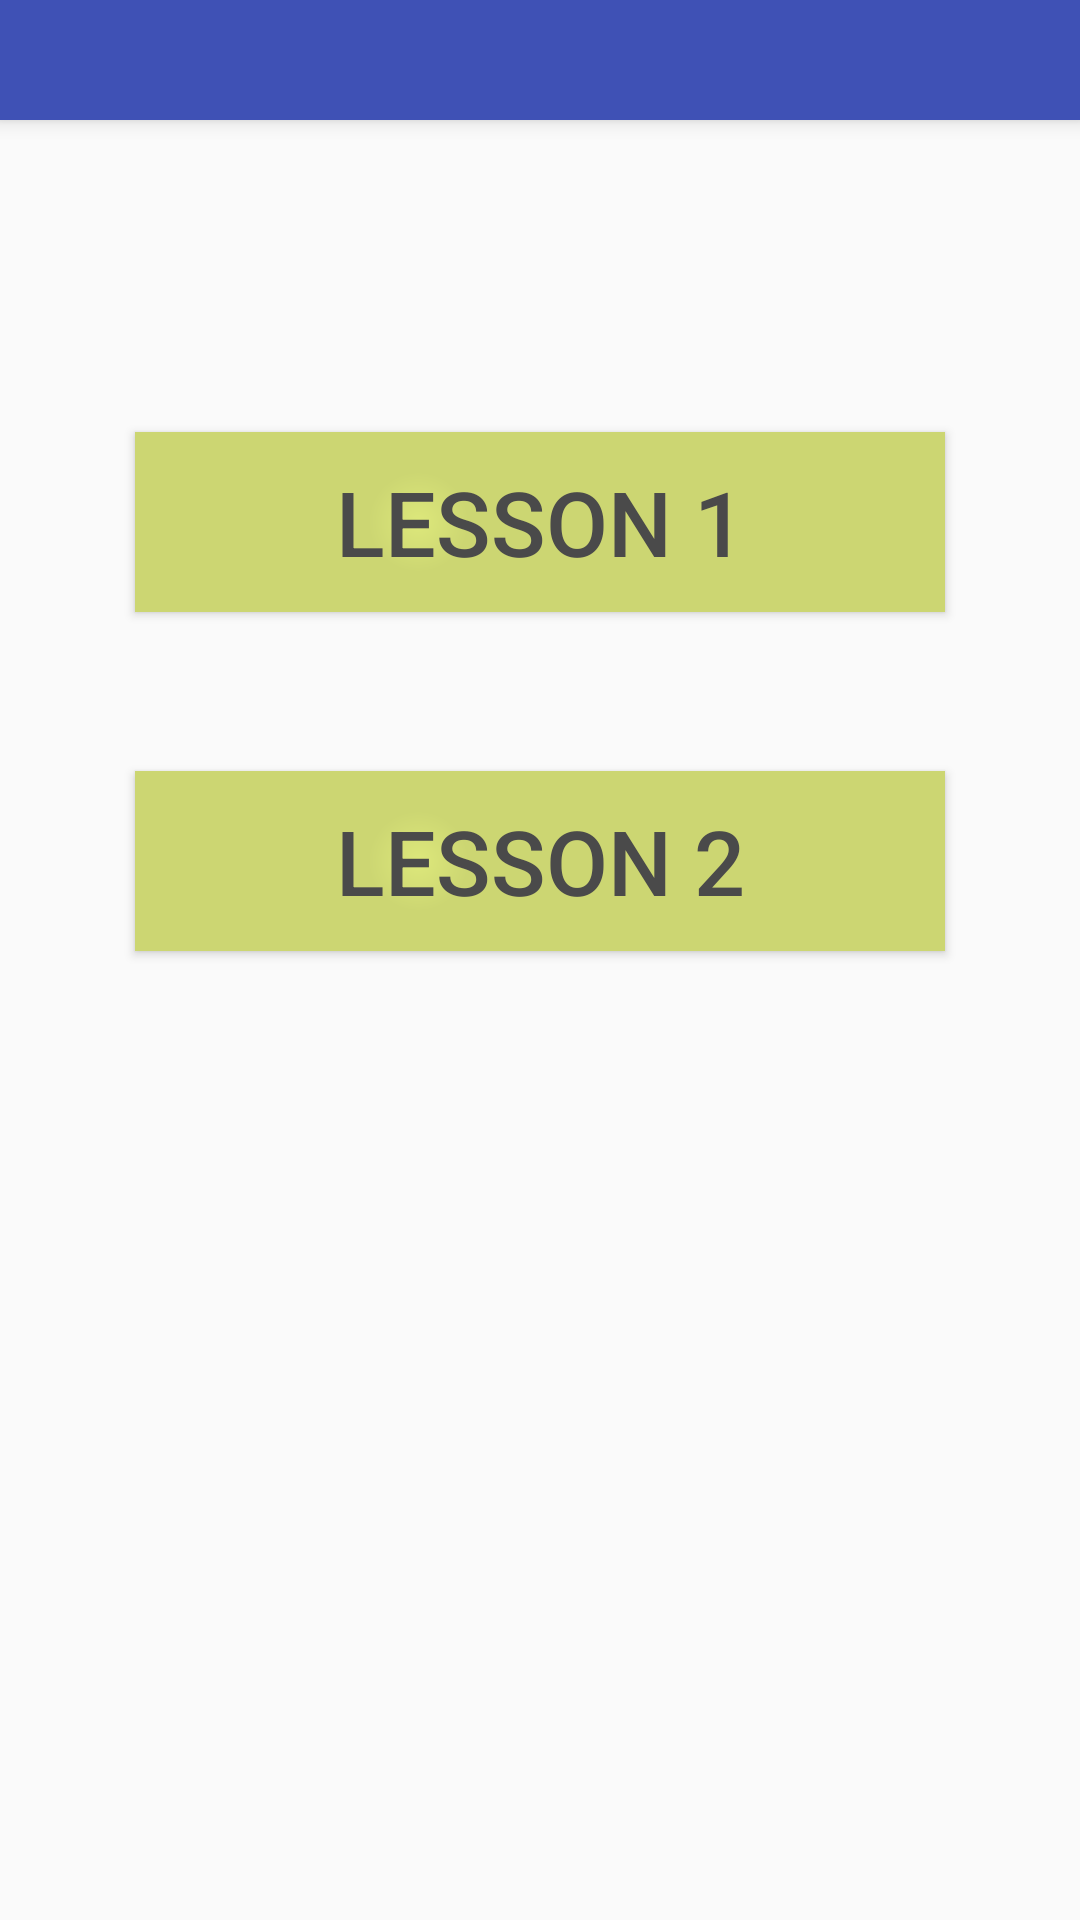

Produce the Android XML layout that renders to this screen, including the resource entries it uses.
<!-- AndroidManifest.xml: application theme AppTheme -->
<!-- res/layout/activity_classroom.xml -->
<?xml version="1.0" encoding="utf-8"?>
<android.support.design.widget.CoordinatorLayout xmlns:android="http://schemas.android.com/apk/res/android"
    xmlns:app="http://schemas.android.com/apk/res-auto"
    xmlns:tools="http://schemas.android.com/tools"
    android:layout_width="match_parent"
    android:layout_height="match_parent"
    android:fitsSystemWindows="true"
    tools:context="jcse.app.ergclassroom.ClassroomActivity">

    <android.support.design.widget.AppBarLayout
        android:layout_width="match_parent"
        android:layout_height="wrap_content"
        android:theme="@style/AppTheme.AppBarOverlay">

        <android.support.v7.widget.Toolbar
            android:id="@+id/toolbar"
            android:layout_width="match_parent"
            android:layout_height="?attr/actionBarSize"
            android:background="?attr/colorPrimary"
            app:popupTheme="@style/AppTheme.PopupOverlay" />

    </android.support.design.widget.AppBarLayout>

    <include layout="@layout/content_classroom" />



</android.support.design.widget.CoordinatorLayout>
<!-- res/layout/content_classroom.xml (included above) -->
<?xml version="1.0" encoding="utf-8"?>
<RelativeLayout xmlns:android="http://schemas.android.com/apk/res/android"
    xmlns:app="http://schemas.android.com/apk/res-auto"
    xmlns:tools="http://schemas.android.com/tools"
    android:layout_width="match_parent"
    android:layout_height="match_parent"
    android:paddingBottom="@dimen/activity_vertical_margin"
    android:paddingLeft="@dimen/activity_horizontal_margin"
    android:paddingRight="@dimen/activity_horizontal_margin"
    android:paddingTop="@dimen/activity_vertical_margin"
    app:layout_behavior="@string/appbar_scrolling_view_behavior"
    tools:context="jcse.app.ergclassroom.ClassroomActivity"
    tools:showIn="@layout/activity_classroom">

    <Button
        android:text="Lesson 1"
        android:id="@+id/button5"
        android:onClick="lesson"
        android:layout_alignParentTop="true"
        android:layout_centerHorizontal="true"
        android:layout_marginTop="88dp"
        android:textColor="#4A4A4A"
        android:textSize="30sp"
        android:layout_width="270dp"
        android:layout_height="60dp"
        android:background="@drawable/greenbutton"/>

    <Button
        android:text="Lesson 2"
        android:id="@+id/button6"
        android:layout_below="@+id/button5"
        android:layout_centerHorizontal="true"
        android:layout_marginTop="53dp"
        android:textColor="#4A4A4A"
        android:textSize="30sp"
        android:layout_width="270dp"
        android:layout_height="60dp"
        android:background="@drawable/greenbutton"/>
</RelativeLayout>
<!-- resources referenced by this layout -->
<resources>
  <dimen name="activity_horizontal_margin">16dp</dimen>
  <dimen name="activity_vertical_margin">16dp</dimen>
  <dimen name="fab_margin">16dp</dimen>
  <!-- drawable greenbutton (drawable) -->
  <?xml version="1.0" encoding="utf-8"?>
  <shape xmlns:android="http://schemas.android.com/apk/res/android" android:shape="rectangle" >
      <corners
          android:radius="0dp"
          />
      <gradient
          android:gradientRadius="100"
          android:centerX="35%"
          android:centerY="50%"
          android:centerColor="#CCD672"
          android:startColor="#DDE87B"
          android:endColor="#CCD672"
          android:type="radial"
          />
      <padding
          android:left="0dp"
          android:top="0dp"
          android:right="0dp"
          android:bottom="0dp"
          />
  
  </shape>
  <style name="AppTheme.AppBarOverlay" parent="ThemeOverlay.AppCompat.Dark.ActionBar">
          <item name="android:actionBarSize">40dp</item>
      </style>
  <style name="AppTheme.PopupOverlay" parent="ThemeOverlay.AppCompat.Light" />
  <style name="AppTheme" parent="Theme.AppCompat.Light.DarkActionBar">
          
          <item name="colorPrimary">@color/colorPrimary</item>
          <item name="colorPrimaryDark">@color/colorPrimaryDark</item>
          <item name="colorAccent">@color/colorAccent</item>
      </style>
  <color name="colorPrimary">#3F51B5</color>
  <color name="colorPrimaryDark">#7f5ff4</color>
  <color name="colorAccent">#FF4081</color>
</resources>
